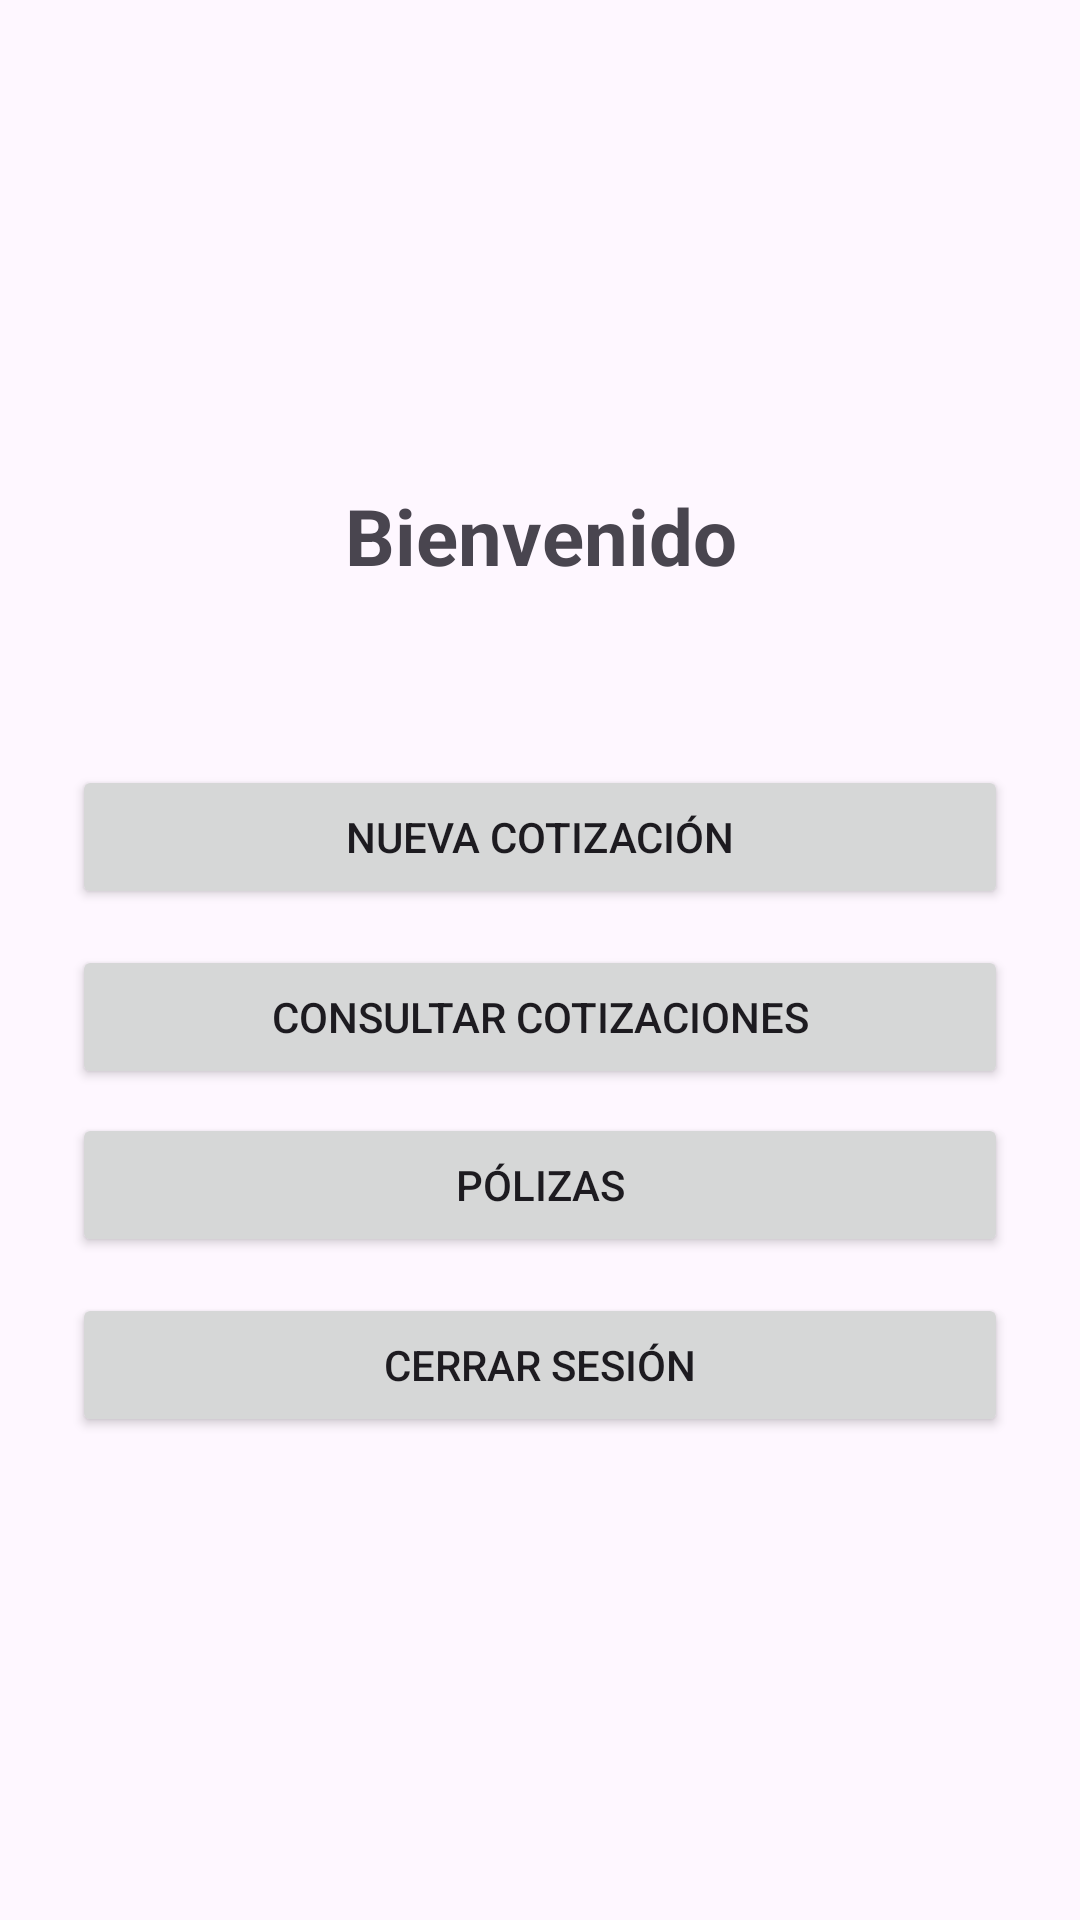

Write the Android layout XML for this screen, with the resource values it uses.
<!-- AndroidManifest.xml: application theme Theme.CotizadorSeguros -->
<!-- res/layout/activity_inicio.xml -->
<?xml version="1.0" encoding="utf-8"?>
<androidx.constraintlayout.widget.ConstraintLayout
    xmlns:android="http://schemas.android.com/apk/res/android"
    xmlns:tools="http://schemas.android.com/tools"
    xmlns:app="http://schemas.android.com/apk/res-auto"
    android:id="@+id/main"
    android:layout_width="match_parent"
    android:layout_height="match_parent">

    <LinearLayout
        android:layout_width="0dp"
        android:layout_height="wrap_content"
        android:orientation="vertical"
        android:padding="24dp"
        app:layout_constraintTop_toTopOf="parent"
        app:layout_constraintBottom_toBottomOf="parent"
        app:layout_constraintStart_toStartOf="parent"
        app:layout_constraintEnd_toEndOf="parent">

        <TextView
            android:id="@+id/txtBienvenida"
            android:layout_width="match_parent"
            android:layout_height="wrap_content"
            android:text="@string/bienvenida"
            android:textSize="26sp"
            android:textStyle="bold"
            android:gravity="center" />

        <TextView
            android:id="@+id/txtEmailUsuario"
            android:layout_width="match_parent"
            android:layout_height="wrap_content"
            tools:text="usuario@email.com"
            android:gravity="center"
            android:layout_marginTop="8dp" />

        <Button
            android:id="@+id/btnNuevaCotizacion"
            android:layout_width="match_parent"
            android:layout_height="wrap_content"
            android:text="@string/btn_nueva_cotizacion"
            android:layout_marginTop="32dp"
            android:onClick="nuevaCotizacion" />

        <Button
            android:id="@+id/btnConsultarCotizaciones"
            android:layout_width="match_parent"
            android:layout_height="wrap_content"
            android:text="@string/btn_consultar_cotizaciones"
            android:layout_marginTop="12dp"
            android:onClick="consultarCotizaciones" />

        <Button
            android:id="@+id/btnConsultarPolizas"
            android:layout_width="match_parent"
            android:layout_height="wrap_content"
            android:layout_marginTop="@dimen/margin_chico"
            android:text="@string/inicio_polizas"
            android:onClick="consultarPolizas" />

        <Button
            android:id="@+id/btnCerrarSesion"
            android:layout_width="match_parent"
            android:layout_height="wrap_content"
            android:text="@string/btn_cerrar_sesion"
            android:layout_marginTop="12dp"
            android:onClick="cerrarSesion" />



    </LinearLayout>

</androidx.constraintlayout.widget.ConstraintLayout>
<!-- resources referenced by this layout -->
<resources>
  <dimen name="margin_chico">8dp</dimen>
  <string name="bienvenida">Bienvenido</string>
  <string name="btn_cerrar_sesion">Cerrar sesión</string>
  <string name="btn_consultar_cotizaciones">Consultar cotizaciones</string>
  <string name="btn_nueva_cotizacion">Nueva cotización</string>
  <string name="inicio_polizas">Pólizas</string>
  <style name="Theme.CotizadorSeguros" parent="Base.Theme.CotizadorSeguros" />
  <style name="Base.Theme.CotizadorSeguros" parent="Theme.Material3.DayNight.NoActionBar">
          
          
      </style>
</resources>
